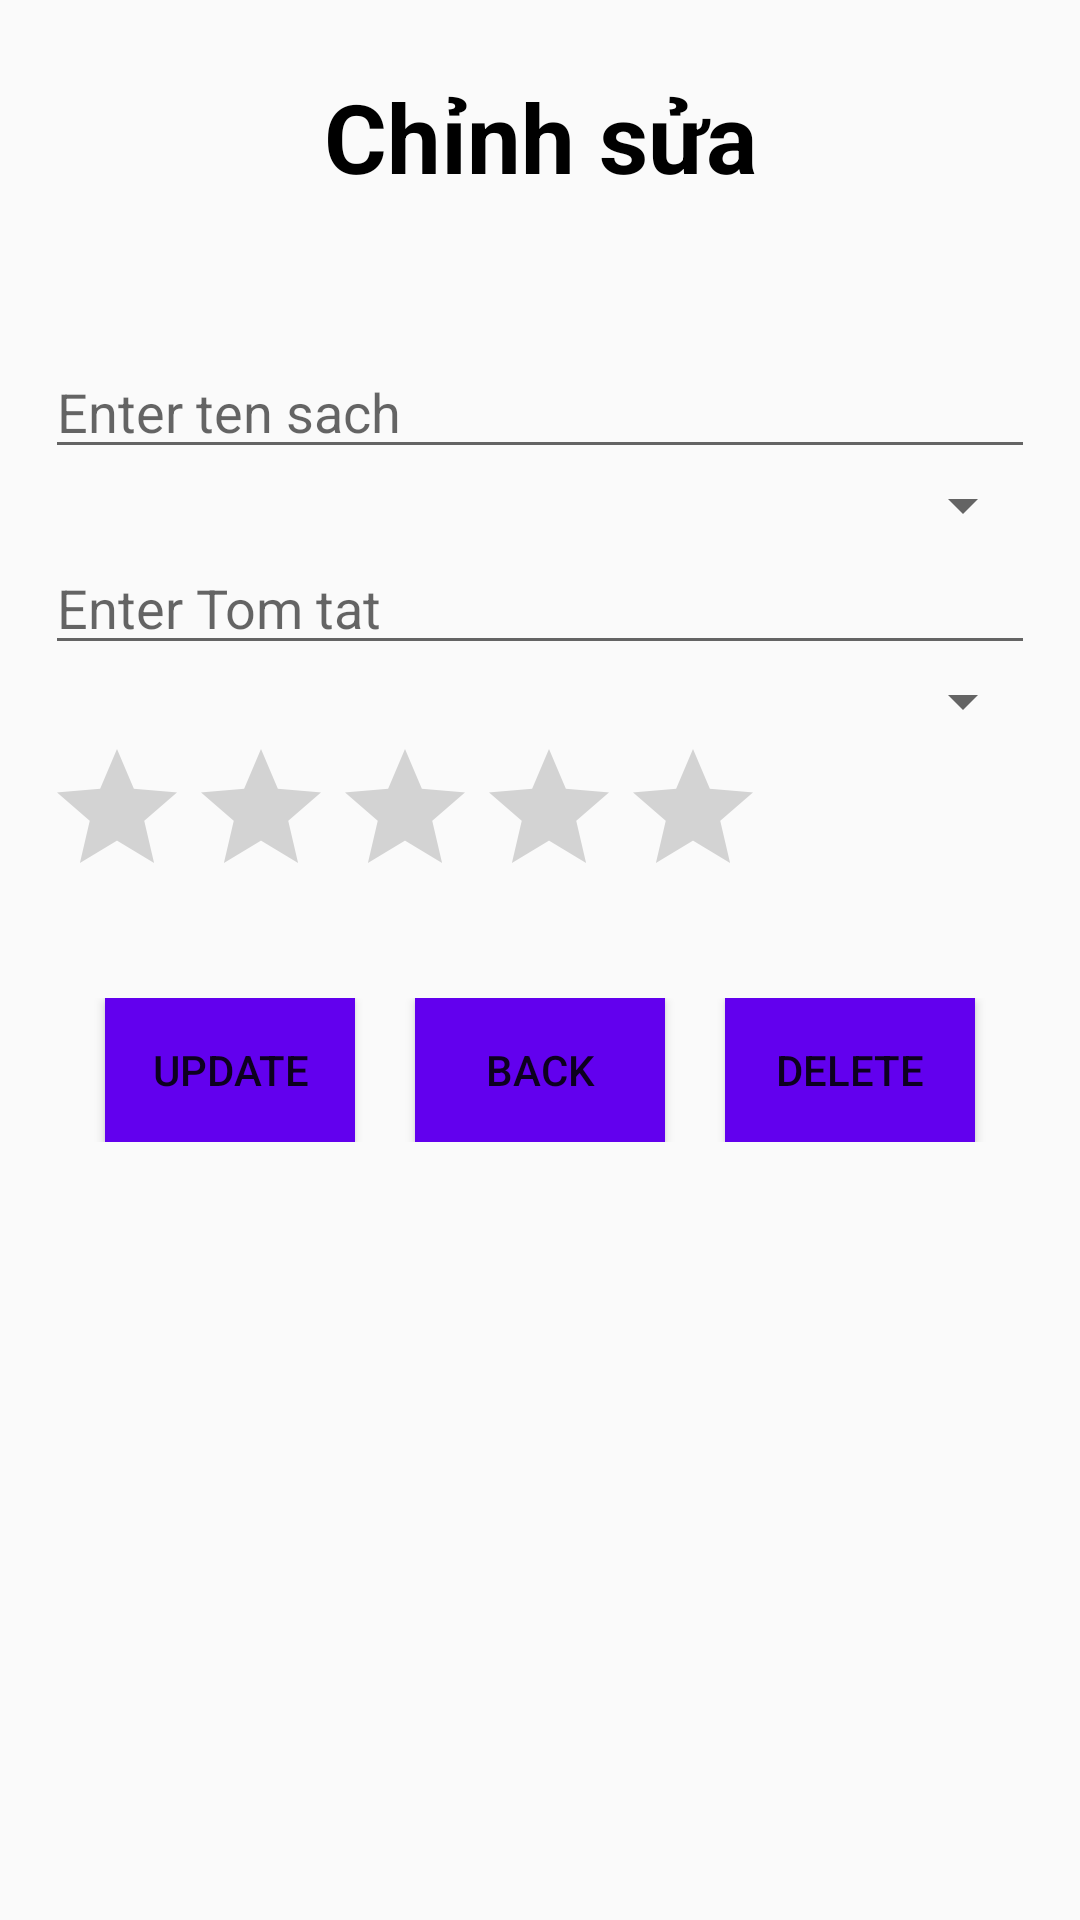

Layout XML and referenced resources for this Android screen:
<!-- AndroidManifest.xml: application theme Theme.LuyenTapSql2 -->
<!-- res/layout/activity_update_delete.xml -->
<?xml version="1.0" encoding="utf-8"?>
<LinearLayout
    xmlns:android="http://schemas.android.com/apk/res/android"
    android:orientation="vertical"
    android:layout_width="match_parent"
    android:layout_height="match_parent">

    <LinearLayout
        android:background="@color/yellow"
        android:layout_width="match_parent"
        android:layout_height="100dp">
        <TextView
            android:text="Chỉnh sửa"
            android:textSize="32sp"
            android:textColor="@color/black"
            android:gravity="center"
            android:textStyle="bold"
            android:layout_marginTop="24dp"
            android:layout_width="match_parent"
            android:layout_height="wrap_content"/>
    </LinearLayout>

    <LinearLayout
        android:orientation="vertical"
        android:layout_margin="15dp"
        android:layout_width="match_parent"
        android:layout_height="wrap_content">

        <EditText
            android:id="@+id/eTenSach"
            android:hint="Enter ten sach"
            android:layout_width="match_parent"
            android:layout_height="wrap_content"/>

        <Spinner
            android:id="@+id/spTacGia"
            android:layout_width="match_parent"
            android:layout_height="wrap_content"/>

        <EditText
            android:id="@+id/eTomTat"
            android:hint="Enter Tom tat"
            android:layout_width="match_parent"
            android:layout_height="wrap_content"/>
        <Spinner
            android:id="@+id/spNXB"
            android:layout_width="match_parent"
            android:layout_height="wrap_content"/>

        <RatingBar
            android:id="@+id/rtBar"
            android:layout_width="wrap_content"
            android:layout_height="wrap_content"/>
    </LinearLayout>

    <LinearLayout
        android:layout_margin="15dp"
        android:layout_marginTop="20dp"
        android:weightSum="3"
        android:orientation="horizontal"
        android:layout_width="match_parent"
        android:layout_height="wrap_content">

        <Button
            android:background="@color/purple_500"
            android:id="@+id/btnUpdate"
            android:layout_weight="1"
            android:text="Update"
            android:layout_marginLeft="20sp"
            android:layout_width="wrap_content"
            android:layout_height="wrap_content"/>
        <Button
            android:background="@color/purple_500"
            android:id="@+id/btnBack"
            android:layout_weight="1"
            android:text="Back"
            android:layout_marginLeft="20sp"
            android:layout_width="wrap_content"
            android:layout_height="wrap_content"/>
        <Button
            android:background="@color/purple_500"
            android:id="@+id/btnDelete"
            android:layout_weight="1"
            android:text="Delete"
            android:layout_marginLeft="20sp"
            android:layout_marginRight="20sp"
            android:layout_width="wrap_content"
            android:layout_height="wrap_content"/>

    </LinearLayout>

</LinearLayout>
<!-- resources referenced by this layout -->
<resources>
  <style name="Theme.LuyenTapSql2" parent="Theme.AppCompat.DayNight.DarkActionBar">
          
          <item name="colorPrimary">@color/purple_500</item>
          <item name="colorPrimaryVariant">@color/purple_700</item>
          <item name="colorOnPrimary">@color/white</item>
          
          <item name="colorSecondary">@color/teal_200</item>
          <item name="colorSecondaryVariant">@color/teal_700</item>
          <item name="colorOnSecondary">@color/black</item>
          
          <item name="android:statusBarColor" tools:targetApi="l">?attr/colorPrimaryVariant</item>
          
      </style>
  <!-- not gathered from this repository: default colours our renderer supplied (Android Studio template values) -->
  <color name="purple_500">#FF6200EE</color>
  <color name="purple_700">#FF3700B3</color>
  <color name="teal_200">#FF03DAC5</color>
  <color name="teal_700">#FF018786</color>
  <color name="black">#FF000000</color>
  <color name="white">#FFFFFFFF</color>
</resources>
